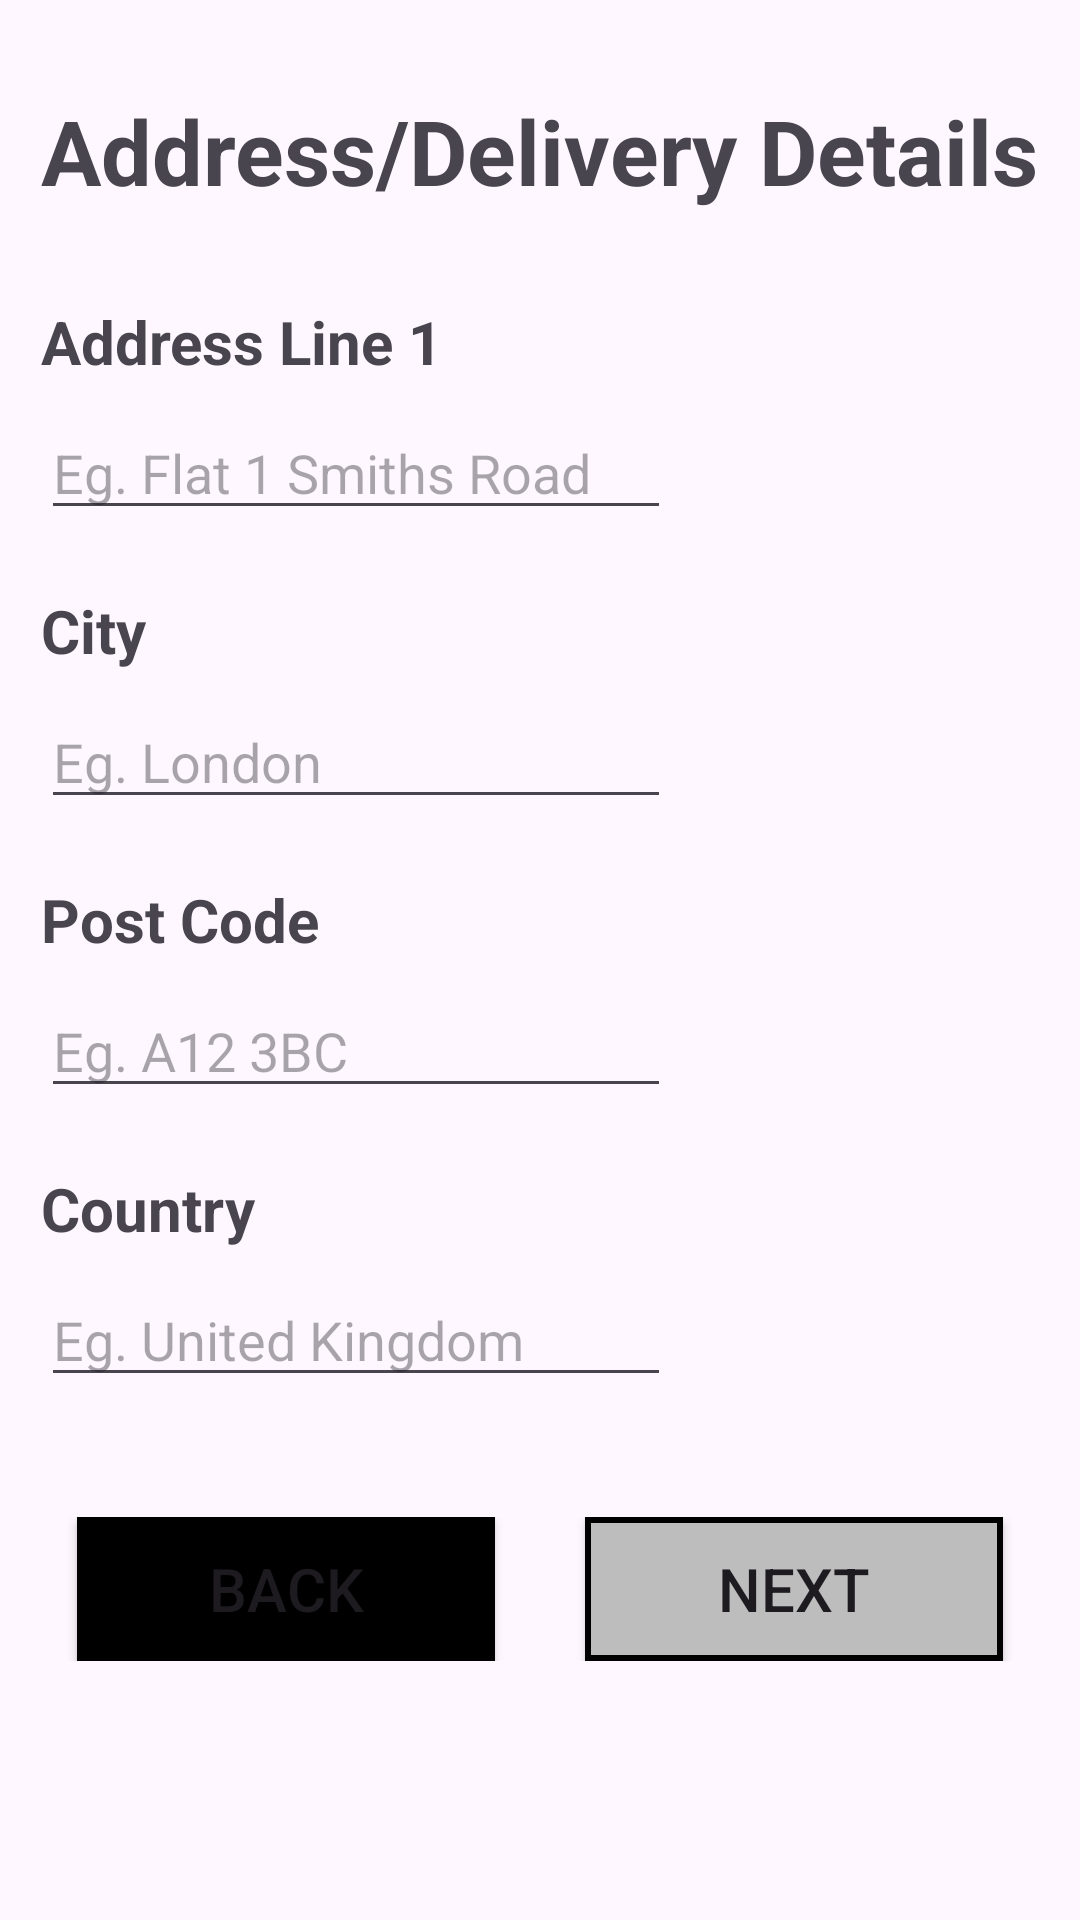

Here is an Android app screen rendered from its layout file. Give the layout XML and the strings, colors and styles it references.
<!-- AndroidManifest.xml: application theme Theme.Assessment2 -->
<!-- res/layout/registration_page_pt2.xml -->
<?xml version="1.0" encoding="utf-8"?>
<androidx.constraintlayout.widget.ConstraintLayout xmlns:android="http://schemas.android.com/apk/res/android"
    xmlns:tools="http://schemas.android.com/tools"
    android:layout_width="match_parent"
    android:layout_height="match_parent"
    xmlns:app="http://schemas.android.com/apk/res-auto">

    <TextView
        android:id="@+id/titleAddress"
        android:layout_width="wrap_content"
        android:layout_height="wrap_content"
        android:text="Address/Delivery Details"
        app:layout_constraintStart_toStartOf="parent"
        app:layout_constraintTop_toTopOf="parent"
        app:layout_constraintEnd_toEndOf="parent"
        android:layout_marginTop="30dp"
        android:textSize="30sp"
        android:textStyle="bold"/>


    <TextView
        android:id="@+id/address"
        android:layout_width="wrap_content"
        android:layout_height="wrap_content"
        android:text="Address Line 1"
        app:layout_constraintStart_toStartOf="@id/titleAddress"
        app:layout_constraintTop_toBottomOf="@id/titleAddress"
        android:layout_marginTop="30dp"
        android:textSize="20sp"
        android:textStyle="bold"/>

    <EditText
        android:id="@+id/addressField"
        android:layout_width="wrap_content"
        android:layout_height="wrap_content"
        app:layout_constraintStart_toStartOf="@id/address"
        app:layout_constraintTop_toBottomOf="@id/address"
        android:layout_marginTop="8dp"
        android:ems="10"
        android:inputType="text"
        android:hint="Eg. Flat 1 Smiths Road"
         />


    <TextView
        android:id="@+id/city"
        android:layout_width="wrap_content"
        android:layout_height="wrap_content"
        android:text="City"
        app:layout_constraintStart_toStartOf="@id/address"
        app:layout_constraintTop_toBottomOf="@id/addressField"
        android:layout_marginTop="20dp"
        android:textSize="20sp"
        android:textStyle="bold"/>

    <EditText
        android:id="@+id/cityField"
        android:layout_width="wrap_content"
        android:layout_height="wrap_content"
        app:layout_constraintStart_toStartOf="@id/city"
        app:layout_constraintTop_toBottomOf="@id/city"
        android:layout_marginTop="8dp"
        android:ems="10"
        android:inputType="text"
        android:hint="Eg. London"
         />

    <TextView
        android:id="@+id/postCode"
        android:layout_width="wrap_content"
        android:layout_height="wrap_content"
        android:text="Post Code"
        app:layout_constraintStart_toStartOf="@id/city"
        app:layout_constraintTop_toBottomOf="@id/cityField"
        android:layout_marginTop="20dp"
        android:textSize="20sp"
        android:textStyle="bold"/>

    <EditText
        android:id="@+id/postCodeField"
        android:layout_width="wrap_content"
        android:layout_height="wrap_content"
        app:layout_constraintStart_toStartOf="@id/postCode"
        app:layout_constraintTop_toBottomOf="@id/postCode"
        android:layout_marginTop="8dp"
        android:ems="10"
        android:inputType="text"
        android:hint="Eg. A12 3BC"
         />

    <TextView
        android:id="@+id/country"
        android:layout_width="wrap_content"
        android:layout_height="wrap_content"
        android:text="Country"
        app:layout_constraintStart_toStartOf="@id/city"
        app:layout_constraintTop_toBottomOf="@id/postCodeField"
        android:layout_marginTop="20dp"
        android:textSize="20sp"
        android:textStyle="bold"/>

    <EditText
        android:id="@+id/countryField"
        android:layout_width="wrap_content"
        android:layout_height="wrap_content"
        app:layout_constraintStart_toStartOf="@id/postCode"
        app:layout_constraintTop_toBottomOf="@id/country"
        android:layout_marginTop="8dp"
        android:ems="10"
        android:inputType="text"
        android:hint="Eg. United Kingdom"
        />



    <androidx.appcompat.widget.LinearLayoutCompat
        android:layout_width="match_parent"
        android:layout_height="wrap_content"
        android:layout_marginTop="50dp"
        app:layout_constraintStart_toStartOf="@id/postCodeField"
        app:layout_constraintTop_toBottomOf="@id/postCodeField"
        app:layout_constraintBottom_toBottomOf="parent"
        android:orientation="horizontal"
        android:gravity="center"
        android:weightSum="3">

        <Button
            android:id="@+id/backBtn"
            android:layout_width="wrap_content"
            android:layout_height="wrap_content"
            android:text="Back"
            android:layout_marginRight="30dp"
            android:layout_weight="1"
            android:textSize="20sp"
            android:background="@drawable/custom_btn"
            app:backgroundTint="@color/black"
            />

        <Button
            android:id="@+id/nextBtn"
            android:layout_width="wrap_content"
            android:layout_height="wrap_content"
            android:layout_weight="1"
            android:text="Next"
            android:textSize="20sp"
            android:background="@drawable/custom_btn"
            app:backgroundTint="@null"
            />

    </androidx.appcompat.widget.LinearLayoutCompat>



</androidx.constraintlayout.widget.ConstraintLayout>
<!-- resources referenced by this layout -->
<resources>
  <color name="black">#FF000000</color>
  <!-- drawable custom_btn (drawable) -->
  <?xml version="1.0" encoding="utf-8"?>
  <shape xmlns:android="http://schemas.android.com/apk/res/android">
      <solid android:color="@color/light_grey" />
      <corners android:radius="0dp"></corners>
      <stroke
          android:width="2dp"
          android:color="@android:color/black" />
  
  </shape>
  <style name="Theme.Assessment2" parent="Base.Theme.Assessment2" />
  <color name="light_grey">#BDBDBD</color>
  <style name="Base.Theme.Assessment2" parent="Theme.Material3.DayNight.NoActionBar">
          <item name="colorPrimary">@color/light_grey</item>
          
          
  
      </style>
</resources>
